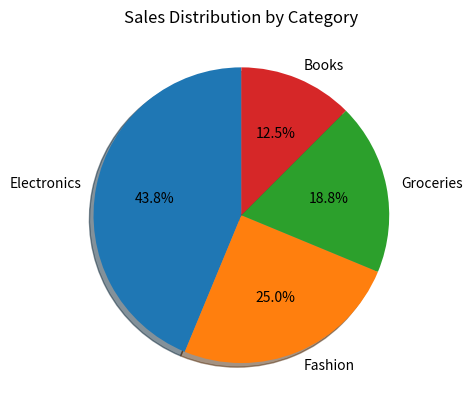

Write the Python code that produced this figure.
import matplotlib.pyplot as plt
categories = ["Electronics", "Fashion", "Groceries", "Books"]
sales = [350, 200, 150, 100]
plt.pie(sales, labels=categories, autopct="%1.1f%%", startangle=90, shadow=True)
plt.title("Sales Distribution by Category")
plt.show()
